Run: headless pygame with SDL's dummy video driver; simulated clock (each Clock.tick advances the game by its frame time, no real sleeping); random seed 0; keys injected as events and as key.get_pressed() state; mouse plan: one left click at the window centre at the start of phase 2, then a move to the lower-right quarter at the start of phase 3; restart key C tapped at the start of phases 3 and 4.
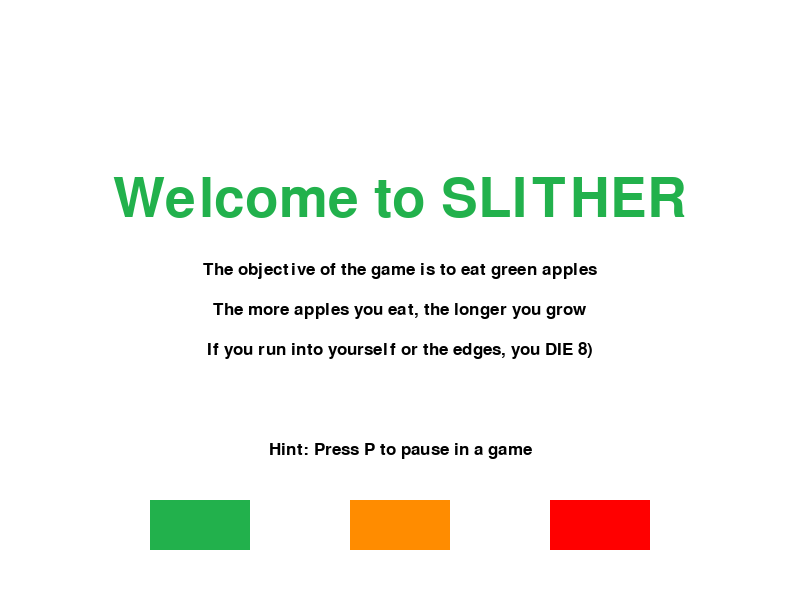
Frame 1 of 4 · flips 1–60 · no input
Frame 2 of 4 · flips 61–180 · clicked the window centre · tapped SPACE, RETURN · held RIGHT (→), D · screen unchanged from frame 1, image omitted
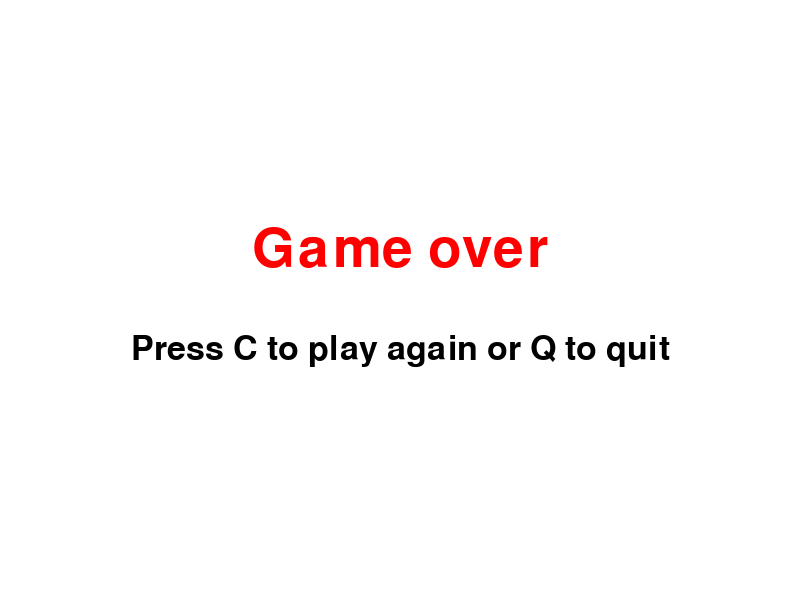
Frame 3 of 4 · flips 181–300 · moved the mouse to the lower-right quarter · tapped C · held DOWN (↓), S
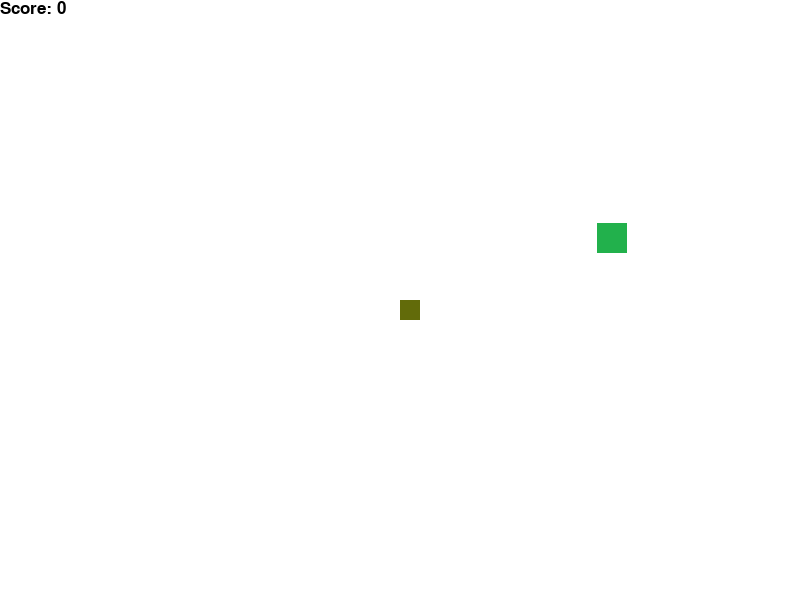
Frame 4 of 4 · flips 301–420 · tapped C · held LEFT (←), A, UP (↑), W

The pygame program that drew these frames:


#This is a snake game GUI created by Cade Emery and Tran Nguyen.
#Created Using the tutorail of New Boston, although we put some touches on it.

#Import Statments------------------------------------------------------------------------------------------------------------------------------------------------------

import pygame
import time
import random

#Start the Program------------------------------------------------------------------------------------------------------------------------------------------------------

pygame.init()

#Colors------------------------------------------------------------------------------------------------------------------------------------------------------

white = (255,255,255)
black = (0,0,0)
red = (255,0,0)
green = (34, 177, 76)
blue = (0, 0, 155)
orange = (255, 140, 0)
light_green = (0,255, 0 )
light_orange= (244,179, 66 )
light_red = (239,113, 88 )


r = random.randint(0, 155)
g = random.randint(0, 155)
b = random.randint(0, 155)
randcolor = (r, g, b)

r1 = random.randint(155, 255)
g1 = random.randint(155, 255)
b1 = random.randint(155, 255)
randcolor2 = (r1,g1,b1)

#Screen Parameters------------------------------------------------------------------------------------------------------------------------------------------------------

display_width = 800
display_height = 600

gameDisplay = pygame.display.set_mode((display_width,display_height))
pygame.display.set_caption('Slither')

#Variables------------------------------------------------------------------------------------------------------------------------------------------------------

clock = pygame.time.Clock()

block_size = 20  
FPS = 20

#Fonts------------------------------------------------------------------------------------------------------------------------------------------------------

smallfont = pygame.font.SysFont("comicsansms", 25)
mediumfont = pygame.font.SysFont("comicsansms", 50)
largefont = pygame.font.SysFont("comicsansms", 80)

#Pause Section------------------------------------------------------------------------------------------------------------------------------------------------------

def pause():

    paused = True

    while paused:
        for event in pygame.event.get():
            if event.type == pygame.QUIT:
                pygame.quit()
                quit()

            if event.type == pygame.KEYDOWN:
                if event.key == pygame.K_c:
                    paused = False
                elif event.key == pygame.K_q:
                    pygame.quit()
                    quit()

        gameDisplay.fill(white)
        message_to_screen("Paused", black, -100, size="large")
        message_to_screen("Press C to continue or Q to quit", black, 25)
        pygame.display.update()
        clock.tick(5)

#Score Section------------------------------------------------------------------------------------------------------------------------------------------------------
        
def score(score):
    text = smallfont.render("Score: "+str(score), True, black)
    gameDisplay.blit(text, [0,0])
    
#Apple Placement Section------------------------------------------------------------------------------------------------------------------------------------------------------

def randAppleGen():
    randAppleX = round(random.randrange(0, display_width-block_size))#/10.0)*10.0
    randAppleY = round(random.randrange(0, display_height-block_size))#/10.0)*10.0

    return randAppleX, randAppleY

#Intro to the Game Section------------------------------------------------------------------------------------------------------------------------------------------------------

def game_intro():
    intro = True
    while intro:

        for event in pygame.event.get():
            if event.type == pygame.QUIT:
                pygame.quit()
                quit()

            if event.type == pygame.KEYDOWN:
                if event.key == pygame.K_c:
                    intro = False
                
                if event.key == pygame.K_q:
                    pygame.quit()
                    quit()
                
        gameDisplay.fill(white)
        message_to_screen("Welcome to SLITHER", green, -100, "large")
        message_to_screen("The objective of the game is to eat green apples", black, -30)
        message_to_screen("The more apples you eat, the longer you grow", black, 10)
        message_to_screen("If you run into yourself or the edges, you DIE 8)", black, 50)
        message_to_screen("Hint: Press P to pause in a game", black, 150)

        cur = pygame.mouse.get_pos()
        if 150+100> cur[0]>150 and 500+50>cur[1]>500:
            pygame.draw.rect(gameDisplay, light_green, (150, 500, 100, 50))
        else:
            pygame.draw.rect(gameDisplay, green, (150, 500, 100, 50))

        if 350+100> cur[0]>350 and 500+50>cur[1]>500:
            pygame.draw.rect(gameDisplay, light_orange, (350, 500, 100, 50))
        else:
            pygame.draw.rect(gameDisplay, orange, (350, 500, 100, 50))

        if 550+100> cur[0]>550 and 500+50>cur[1]>500:
            pygame.draw.rect(gameDisplay, light_red, (550, 500, 100, 50))
        else:
            pygame.draw.rect(gameDisplay, red, (550, 500, 100, 50))
        

        button("Easy", 150, 500, 100 , 50, green, light_green, action = "Easy")
        button("Medium", 350, 500, 100 , 50, orange, light_orange, action = "Medium")
        button("Hard",  550, 500, 100 , 50, red, light_red, action = "Hard")
         

        pygame.display.update()
        clock.tick(15)

#Snake Characteristics------------------------------------------------------------------------------------------------------------------------------------------------------       

def snake(block_size, snakeList):
    
    for XnY in snakeList:
        pygame.draw.rect(gameDisplay, randcolor, [XnY[0], XnY[1],block_size,block_size])

#How Text Pops up on Screen------------------------------------------------------------------------------------------------------------------------------------------------------

def text_objects(text,color, size):
    if size == "small":
        textSurface = smallfont.render(text, True, color)
    elif size == "medium":
        textSurface = mediumfont.render(text, True, color)
    elif size == "large":
        textSurface = largefont.render(text, True, color)
    return textSurface, textSurface.get_rect()

def text_to_button(msg, color, buttonx, buttony, buttonwidth, buttonheight, size = "small"):
    
    textSurf, textRect = text_objects(msg, color, size)
    textRect.center = ((buttonx + (buttonwidth / 2)), (buttony + (buttonheight / 2)))
    gameDisplay.blit(textSurf, textRect)

#How Buttons Appear------------------------------------------------------------------------------------------------------------------------------------------------------
                                          
def button(text, x, y, width, height, inactive_color, active_color, action = None):
    cur = pygame.mouse.get_pos()
    click = pygame.mouse.get_pressed()
    if x + width > cur[0] > x and y + height > cur[1] > y:
        pygame.draw.rect(gameDisplay,active_color,(x, y, width, height))
        if click[0] == 1 and action != None:
            #print("BUTTON PRESSED")
        
            if action == "Easy":
                gameLoop1()
            if action == "Medium":
                gameLoop2()
            if action == "Hard":
                gameLoop3()
            
            
        else:
            pygame.draw.rect(gameDisplay, inactive_color,(x, y, width, height))
            
        text_to_button(text, black, x, y, width, height)

#How Messages Appear------------------------------------------------------------------------------------------------------------------------------------------------------                                        

def message_to_screen(msg,color, y_displace=0, size = "small"):
    textSurf, textRect = text_objects(msg, color, size)
    textRect.center = (display_width/2), (display_height/2) + y_displace                             
    gameDisplay.blit(textSurf, textRect)

#Easy Game Mode------------------------------------------------------------------------------------------------------------------------------------------------------

def gameLoop1():
    global direction
    direction = 'right'
    gameExit = False
    gameOver = False
    
    
    lead_x = display_width/2
    lead_y = display_height/2

    lead_x_change = 0
    lead_y_change = 0

    snakeList = []
    snakeLength = 1

    randAppleX,randAppleY = randAppleGen()

    while not gameExit:
        
        while gameOver == True:
            gameDisplay.fill(white)
            message_to_screen("Game over", red, y_displace = -50, size = "large")
            message_to_screen ("Press C to play again or Q to quit", black,50, size = "medium")
            pygame.display.update()
            
            for event in pygame.event.get():
                if event.type == pygame.QUIT:
                    gameExit = True
                    gameOver = False
                if event.type == pygame.KEYDOWN:
                    if event.key == pygame.K_q:
                        gameExit = True
                        gameOver = False
                    if event.key == pygame.K_c:
                        gameLoop1()

        for event in pygame.event.get():           
            if event.type == pygame.QUIT:
                gameExit = True
            if event.type == pygame.KEYDOWN:
                if event.key == pygame.K_LEFT:
                    lead_x_change = -block_size/2
                    lead_y_change = 0
                elif event.key == pygame.K_RIGHT:
                    lead_x_change = block_size/2
                    lead_y_change = 0
                elif event.key == pygame.K_UP:
                    lead_y_change = -block_size/2
                    lead_x_change = 0
                elif event.key == pygame.K_DOWN:
                    lead_y_change = block_size/2
                    lead_x_change = 0

                elif event.key == pygame.K_p:
                    pause()

        if lead_x >= display_width or lead_x < 0 or lead_y >= display_height or lead_y < 0:
            gameOver = True
                         
        lead_x += lead_x_change
        lead_y += lead_y_change

        gameDisplay.fill(white)

        AppleThickness = 30
        pygame.draw.rect(gameDisplay, green, [randAppleX, randAppleY, AppleThickness, AppleThickness])

       
        snakeHead = []
        snakeHead.append(lead_x)
        snakeHead.append(lead_y)
        snakeList.append(snakeHead)

        if len(snakeList) > snakeLength:
            del snakeList[0]

        for eachSegment in snakeList[:-1]:
            if eachSegment == snakeHead:
                gameOver = True
        
        snake(block_size, snakeList)

        score(snakeLength-1)

        pygame.display.update()


        if lead_x > randAppleX and lead_x < randAppleX + AppleThickness or lead_x + block_size > randAppleX and lead_x + block_size < randAppleX + AppleThickness:
            #print("x crossover")
            if lead_y > randAppleY and lead_y < randAppleY + AppleThickness:
                
                randAppleX,randAppleY = randAppleGen()
                snakeLength +=1
                

            elif lead_y + block_size > randAppleY and lead_y + block_size < randAppleY + AppleThickness:
                
                randAppleX,randAppleY = randAppleGen()
                snakeLength +=1
                
            
            
        
        
        clock.tick(FPS)
    pygame.quit()
    quit()

#Medium Gamemode------------------------------------------------------------------------------------------------------------------------------------------------------
    
def gameLoop2():
    global direction
    direction = 'right'
    gameExit = False
    gameOver = False
    
    
    lead_x = display_width/2
    lead_y = display_height/2

    lead_x_change = 0
    lead_y_change = 0

    snakeList = []
    snakeLength = 1

    randAppleX,randAppleY = randAppleGen()

    while not gameExit:
        
        while gameOver == True:
            gameDisplay.fill(white)
            message_to_screen("Game over", red, y_displace = -50, size = "large")
            message_to_screen ("Press C to play again or Q to quit", black,50, size = "medium")
            pygame.display.update()
            
            for event in pygame.event.get():
                if event.type == pygame.QUIT:
                    gameExit = True
                    gameOver = False
                if event.type == pygame.KEYDOWN:
                    if event.key == pygame.K_q:
                        gameExit = True
                        gameOver = False
                    if event.key == pygame.K_c:
                        gameLoop2()

        for event in pygame.event.get():           
            if event.type == pygame.QUIT:
                gameExit = True
            if event.type == pygame.KEYDOWN:
                if event.key == pygame.K_LEFT:
                    lead_x_change = -block_size
                    lead_y_change = 0
                elif event.key == pygame.K_RIGHT:
                    lead_x_change = block_size
                    lead_y_change = 0
                elif event.key == pygame.K_UP:
                    lead_y_change = -block_size
                    lead_x_change = 0
                elif event.key == pygame.K_DOWN:
                    lead_y_change = block_size
                    lead_x_change = 0

                elif event.key == pygame.K_p:
                    pause()

        if lead_x >= display_width or lead_x < 0 or lead_y >= display_height or lead_y < 0:
            gameOver = True
                         
        lead_x += lead_x_change
        lead_y += lead_y_change

        gameDisplay.fill(white)

        AppleThickness = 30
        pygame.draw.rect(gameDisplay, green, [randAppleX, randAppleY, AppleThickness, AppleThickness])

       
        snakeHead = []
        snakeHead.append(lead_x)
        snakeHead.append(lead_y)
        snakeList.append(snakeHead)

        if len(snakeList) > snakeLength:
            del snakeList[0]

        for eachSegment in snakeList[:-1]:
            if eachSegment == snakeHead:
                gameOver = True
        
        snake(block_size, snakeList)

        score(snakeLength-1)

        pygame.display.update()


        if lead_x > randAppleX and lead_x < randAppleX + AppleThickness or lead_x + block_size > randAppleX and lead_x + block_size < randAppleX + AppleThickness:
            #print("x crossover")
            if lead_y > randAppleY and lead_y < randAppleY + AppleThickness:
                
                randAppleX,randAppleY = randAppleGen()
                snakeLength +=1
                

            elif lead_y + block_size > randAppleY and lead_y + block_size < randAppleY + AppleThickness:
                
                randAppleX,randAppleY = randAppleGen()
                snakeLength +=1
                
            
            
        
        
        clock.tick(FPS)
    pygame.quit()
    quit()

#Hard Gamemode------------------------------------------------------------------------------------------------------------------------------------------------------

def gameLoop3():
    global direction
    direction = 'right'
    gameExit = False
    gameOver = False
    
    
    lead_x = display_width/2
    lead_y = display_height/2

    lead_x_change = 0
    lead_y_change = 0

    snakeList = []
    snakeLength = 1

    randAppleX,randAppleY = randAppleGen()

    while not gameExit:
        
        while gameOver == True:
            gameDisplay.fill(white)
            message_to_screen("Game over", red, y_displace = -50, size = "large")
            message_to_screen ("Press C to play again or Q to quit", black,50, size = "medium")
            pygame.display.update()
            
            for event in pygame.event.get():
                if event.type == pygame.QUIT:
                    gameExit = True
                    gameOver = False
                if event.type == pygame.KEYDOWN:
                    if event.key == pygame.K_q:
                        gameExit = True
                        gameOver = False
                    if event.key == pygame.K_c:
                        gameLoop3()

        for event in pygame.event.get():           
            if event.type == pygame.QUIT:
                gameExit = True
            if event.type == pygame.KEYDOWN:
                if event.key == pygame.K_LEFT:
                    lead_x_change = -block_size*2
                    lead_y_change = 0
                elif event.key == pygame.K_RIGHT:
                    lead_x_change = block_size*2
                    lead_y_change = 0
                elif event.key == pygame.K_UP:
                    lead_y_change = -block_size*2
                    lead_x_change = 0
                elif event.key == pygame.K_DOWN:
                    lead_y_change = block_size*2
                    lead_x_change = 0

                elif event.key == pygame.K_p:
                    pause()

        if lead_x >= display_width or lead_x < 0 or lead_y >= display_height or lead_y < 0:
            gameOver = True
                         
        lead_x += lead_x_change
        lead_y += lead_y_change

        gameDisplay.fill(white)

        AppleThickness = 30
        pygame.draw.rect(gameDisplay, green, [randAppleX, randAppleY, AppleThickness, AppleThickness])

       
        snakeHead = []
        snakeHead.append(lead_x)
        snakeHead.append(lead_y)
        snakeList.append(snakeHead)

        if len(snakeList) > snakeLength:
            del snakeList[0]

        for eachSegment in snakeList[:-1]:
            if eachSegment == snakeHead:
                gameOver = True
        
        snake(block_size, snakeList)

        score(snakeLength-1)

        pygame.display.update()


        if lead_x > randAppleX and lead_x < randAppleX + AppleThickness or lead_x + block_size > randAppleX and lead_x + block_size < randAppleX + AppleThickness:
            #print("x crossover")
            if lead_y > randAppleY and lead_y < randAppleY + AppleThickness:
                
                randAppleX,randAppleY = randAppleGen()
                snakeLength +=1
                

            elif lead_y + block_size > randAppleY and lead_y + block_size < randAppleY + AppleThickness:
                
                randAppleX,randAppleY = randAppleGen()
                snakeLength +=1
                
            
            
#Variable Calling------------------------------------------------------------------------------------------------------------------------------------------------------       
        
        clock.tick(FPS)
    pygame.quit()
    quit()

    
game_intro()
gameLoop1()
gameLoop2()
gameLoop3()
